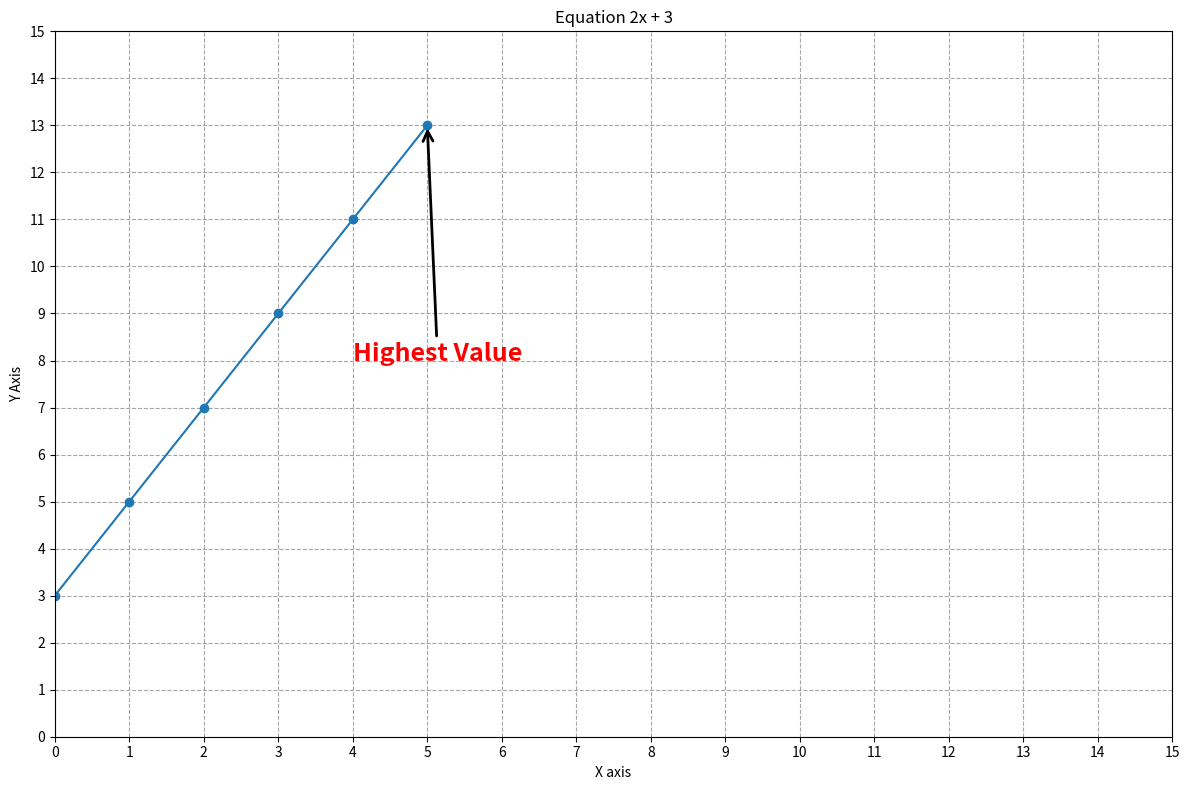

The matplotlib source for this figure:
import matplotlib.pyplot as plt
import numpy as np
# import numpy as np
# #Challange 1

# # plt.plot([1,2,3,4,5,6],[0.2,0.4,0.6,9.4,10.2,20.6]
# #          ,linestyle='--',
# #          color='r',
# #          marker='o')
# # plt.title('BRO TITLE')
# # plt.xlabel('X AXIS BRO')
# # plt.ylabel("Y AXIS BRO")
# # plt.show()


# # Challange 3

# # plt.plot([1,2,3,4,5,6],[1,1,1,1,1,100],
# #          linewidth=3,
# #          marker='*',
# #          color='#701506',
# #          )
# # plt.plot([1,2,3,4],[1,4,9,16],marker='^',linestyle='none',markersize=6)

# # plt.title('BRO TITLE')
# # plt.xlabel('X AXIS BRO')
# # plt.ylabel("Y AXIS BRO")
# # plt.show()

# #Grande challange 1
# #Data Given
# months = [1, 2, 3, 4, 5, 6]

# product_a = [15, 22, 18, 30, 27, 35]  # Laptop
# product_b = [10, 12, 20, 18, 25, 22]  # Phone
# product_c = [5,  8,  7,  12, 10, 15]  # Tablet

# plt.plot(months,product_a,
#          color="#2563EB",
#          linestyle='-',
#          marker='o')
# plt.plot(months,product_b,
#          color="#16A34A",
#          linestyle = '--',
#          marker='s',
#          )
# plt.plot(months,product_c,
#          color="#DC2626",
#          linestyle=':',
#          marker='^')
# #Challange 2
# plt.title("Product Sales Report - First Half 2024")
# plt.xlabel("Month")
# plt.ylabel("Unit sold")
# plt.show()
# #Challange 3
# months = ["Jan", "Feb", "Mar", "Apr", "May", "Jun"]
# fig, ax = plt.subplots()
# ax.set_facecolor("#16A34A")
# plt.plot(months,product_a,
#          color="#2563EB",
#          linestyle='-',
#          marker='o',
#          linewidth=3.5)
# plt.plot(months,product_b, 
#          color="#16A34A",
#          linestyle = '--',
#          marker='s',
#          )
# plt.plot(months,product_c,
#          color="#DC2626",
#          linestyle=':',
#          marker='^')


# plt.show()
# fig, ax = plt.subplots()
# ax.plot([1,2,3],[4,5,6])
# ax.set_xlabel('X axis')
# ax.set_ylabel("Y axis")
# ax.set_title("Title Bro")
# plt.show()




# fig,ax = plt.subplots(1,3)
# ax[0].plot([1,2,3],[4,5,6],marker='o',linestyle=':')
# ax[1].plot([1,2,3],[4,5,6],marker='^',color='r',linestyle='--')
# ax[2].plot([1,2,3],[4,5,6],marker='*',color='orange',linestyle='-.')

# ax[0].set_xlabel('Chart 1 x axis')
# ax[0].set_ylabel('Chart 1 Y axis')
# ax[0].set_title('Chart 1')

# ax[1].set_xlabel('Chart 2 x axis')
# ax[1].set_ylabel('Chart 2 Y axis')
# ax[1].set_title('Chart 2')

# ax[2].set_xlabel('Chart 3 x axis')
# ax[2].set_ylabel('Chart 3 Y axis')
# ax[2].set_title('Chart 3')
# plt.show()

# fig, ax = plt.subplots(3, 1)

# ax[0].plot([1,2,3], [1,4,9], color="blue")
# ax[0].set_title("Top Chart")

# ax[1].plot([1,2,3], [1,2,3], color="red")
# ax[1].set_title("Middle Chart")

# ax[2].plot([1,2,3], [9,4,1], color="green")
# ax[2].set_title("Bottom Chart")

# plt.show()

# Gride plots 
# fig, ax = plt.subplots(2, 2)

# ax[0, 0].plot([1,2,3], [1,4,9], color="blue")
# ax[0, 0].set_title("Top Left")

# ax[0, 1].plot([1,2,3], [9,4,1], color="red")
# ax[0, 1].set_title("Top Right")

# ax[1, 0].plot([1,2,3], [2,5,8], color="green")
# ax[1, 0].set_title("Bottom Left")

# ax[1, 1].plot([1,2,3], [8,5,2], color="orange")
# ax[1, 1].set_title("Bottom Right")

# plt.show()


# fig, ax = plt.subplots(2, 3, figsize=(8, 6))

# ax[0, 0].set_title("Top Left")
# ax[0, 1].set_title("Top Right")
# ax[1, 0].set_title("Bottom Left")
# ax[1, 1].set_title("Bottom Right")
# plt.tight_layout()
# plt.show()  # looks messy!


# fig, ax = plt.subplots(2, 2, figsize=(10, 7))

# fig.suptitle("My Sales Dashboard", fontsize=16, fontweight="bold")

# ax[0, 0].set_title("Chart 1")
# ax[0, 1].set_title("Chart 2")
# ax[1, 0].set_title("Chart 3")
# ax[1, 1].set_title("Chart 4")

# plt.tight_layout()
# plt.show()


# fig, ax = plt.subplots(figsize=(8,12))

# fig.set_facecolor("#1A1A2E")   # outer background (the frame)
# ax.set_facecolor("#BB8F3D")    # inner background (the chart area)
# ax.plot([1,2,3], [4,5,6], color="red")
# plt.tight_layout()
# plt.show()


# fig, ax = plt.subplots(1, 2, figsize=(10, 4))

# ax[0].plot([1,2,3], [4,5,6], color="blue")
# ax[0].set_title("Left Chart")

# ax[1].plot([1,2,3], [6,5,4], color="red")
# ax[1].set_title("Right Chart")
# plt.tight_layout()
# plt.show()


# fig, ax = plt.subplots(2, 2, figsize=(8, 6))

# fig.suptitle('SUPER TITLE',fontsize=26,fontweight='bold',fontstyle = 'italic')
# ax[0, 0].plot([1,2,3], [4,5,6], color="blue")
# ax[0, 0].set_title("Top Left",fontstyle='italic',fontsize=26,fontweight='bold')
# ax[0, 1].plot([1,2,3], [6,5,4], color="red")
# ax[0, 1].set_title("Top Right",fontstyle='italic',fontsize=26,fontweight='extra bold')

# ax[1, 0].plot([1,2,3], [1,4,9], color="green")
# ax[1, 0].set_title("Bottom Left",fontstyle='italic',fontsize=26,fontweight='light')

# ax[1, 1].plot([1,2,3], [9,4,1], color="orange")
# ax[1, 1].set_title("Bottom Right",fontstyle='italic',fontsize=26,fontweight='normal')
# ax[1,1].set_xlabel("BRO")

# plt.tight_layout()
# plt.show()


#List of common fonstsyles and weights

"""
Font Styles (fontstyle)
There are three standard string options for the slant of the text: 

    'normal': The default upright font.
    'italic': A cursive-like slanted version of the font.
    'oblique': A mechanically slanted version of the upright font (often looks similar to italic). 

Font Weights (fontweight)
Matplotlib supports both descriptive strings and numeric values (0–1000). 
String Options:

    'ultralight'
    'light'
    'normal' (equivalent to 'regular', 'book', or 'roman')
    'medium'
    'semibold' (equivalent to 'demibold' or 'demi')
    'bold'
    'heavy'
    'extra bold'
    'black' 

Numeric Mappings:
If you use integers, they typically map to standard weights as follows: 

    400: Normal
    500: Medium
    600: Semi Bold
    700: Bold
    900: Black / Heavy


"""




# fig, ax = plt.subplots(figsize=(8,5))
# ax.plot([1,2,3],[4,5,6],color="#000000ff")
# #Chart's background color
# ax.set_facecolor('r') # you can also pass html color code instead of str(r)
# #whole window's background color!
# fig.set_facecolor('g')
# plt.show()


#Practice Challange

# months = ["Jan", "Feb", "Mar", "Apr", "May", "Jun"]

# laptop_sales  = [15, 22, 18, 30, 27, 35]
# phone_sales   = [10, 12, 20, 18, 25, 22]
# tablet_sales  = [5,  8,  7,  12, 10, 15]
# tv_sales      = [8,  14, 11, 20, 17, 24]

# fig,ax = plt.subplots(2,2,figsize=(12,8))

# #plotting charts 1-4

# ax[0,0].plot(months,laptop_sales,color='b',marker='o',linestyle='-',markersize=8,linewidth=2,label='Laptop')
# ax[0,0].set_title('Laptop Sales', fontsize = 20, fontstyle='italic',fontweight='bold',color='blue')
# ax[0,0].set_xlabel('Month',color='b')
# ax[0,0].set_ylabel('Units Sold',color='b')

# ax[0,1].plot(months,phone_sales,color='g',marker='s',linestyle='--',markersize=8,linewidth=2,label='Phone')
# ax[0,1].set_title('Phone Sales', fontsize = 19, fontstyle='oblique',fontweight='heavy', color='g')
# ax[0,1].set_xlabel('Month', color='g')
# ax[0,1].set_ylabel('Units Sold', color='g')

# ax[1,0].plot(months,tablet_sales,color='r',marker='^',linestyle=':',markersize=8,linewidth=2,label='Tablet')
# ax[1,0].set_title('Tablet Sales', fontsize = 12, fontstyle='normal',fontweight='ultralight', color='r')
# ax[1,0].set_xlabel('Month', color='r')
# ax[1,0].set_ylabel('Units Sold', color='r')

# ax[1,1].plot(months,tv_sales,color='purple',marker='*',linestyle='-.',markersize=8,linewidth=2,label='TV')
# ax[1,1].set_title('TV Sales', fontsize = 19, fontstyle='italic',fontweight='light', color='purple')
# ax[1,1].set_xlabel('Month', color='purple')
# ax[1,1].set_ylabel('Units Sold', color='purple')

# fig.suptitle('Products Sales Analysis',fontweight='bold',fontsize=18)
# fig.set_facecolor("#c2c2c2ff")

# ax[0,0].set_facecolor("#BDABED")
# ax[0,1].set_facecolor("#BDABED")
# ax[1,0].set_facecolor("#BDABED")
# ax[1,1].set_facecolor("#BDABED")

# # default legend settings

# # ax[0,0].legend()
# # ax[0,1].legend()
# # ax[1,0].legend()
# # ax[1,1].legend()

# #Costumized legends settings

# ax[0,0].legend(loc='upper left',title='Product', title_fontproperties={'weight':'bold'}) # that's default location
# ax[0,1].legend(loc='lower right',title='Product', fontsize=12,facecolor="#B2148D00", title_fontproperties={'weight':'heavy'})
# ax[1,0].legend(loc='lower right', title='Product',fontsize=19,facecolor="#09EF0900")
# ax[1,1].legend(loc='best', title='Product',fontsize= 10,facecolor="#7CCE0800")
# # for loc there's also other settings like center, bottom etcc you can google it 
# plt.tight_layout()
# plt.show()

# Grids

# fig, ax = plt.subplots(figsize=(12,8))
# ax.plot([1,2,3],[4,5,6],color='r')
# ax.grid(
#     linestyle='--',
#     color='gray',
#     linewidth=2,
#     axis='y',
# )
# plt.tight_layout()
# plt.show()



x = [0,1,2,3,4,5]

y = []

for i in x:
    y.append(2*i + 3)

fig, ax = plt.subplots(figsize = (12,8))

ax.plot(x,y,marker = 'o')
ax.set_title("Equation 2x + 3")

ax.set_xlabel("X axis")
ax.set_ylabel("Y Axis")
ax.grid(linestyle='--',
        color='gray',
        axis='both',
        alpha = 0.7,       #alpha = transparency ranges from 0 to 1 
        )
# Set boundaries from 0 to 15
ax.set_xlim(0, 15)
ax.set_ylim(0, 15)

# Set tick spacing (e.g., every 1 unit)
ax.set_xticks(np.arange(0, 16, 1))
ax.set_yticks(np.arange(0, 16, 1))

ax.annotate(
    'Highest Value',
    xy=(5,13),
    xytext=(4,8),
    arrowprops=dict(arrowstyle='->',color = 'black',linewidth = 2), #color of the line and width of the line
    color = 'red', # color of the text
    fontsize = 18,
    fontweight = 'bold'
)
plt.tight_layout()

plt.show()
